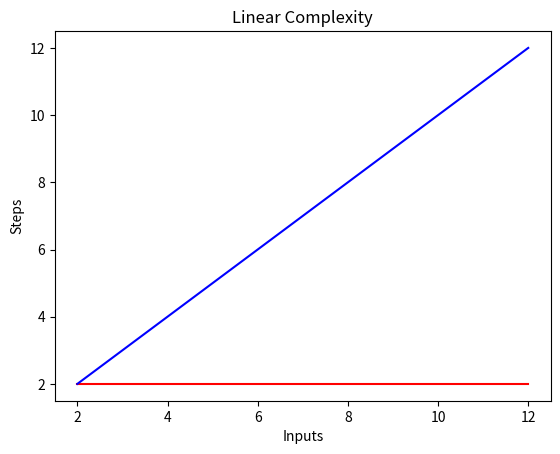

Reproduce this figure in Python.
from matplotlib.pyplot import ylabel, plot, show, xlabel, title
#constant
x = [2, 4, 6, 8, 10, 12]
y = [2, 2, 2, 2, 2, 2]
plot(x, y, 'r')
xlabel('Inputs')
ylabel('Steps')
title('Constant Complexity')
show()

#linear
x = [2, 4, 6, 8, 10, 12]
y = [2, 4, 6, 8, 10, 12]
plot(x, y, 'b')
xlabel('Inputs')
ylabel('Steps')
title('Linear Complexity')
show()

#logarithmic

#quadratic

#exponential

#factorial
